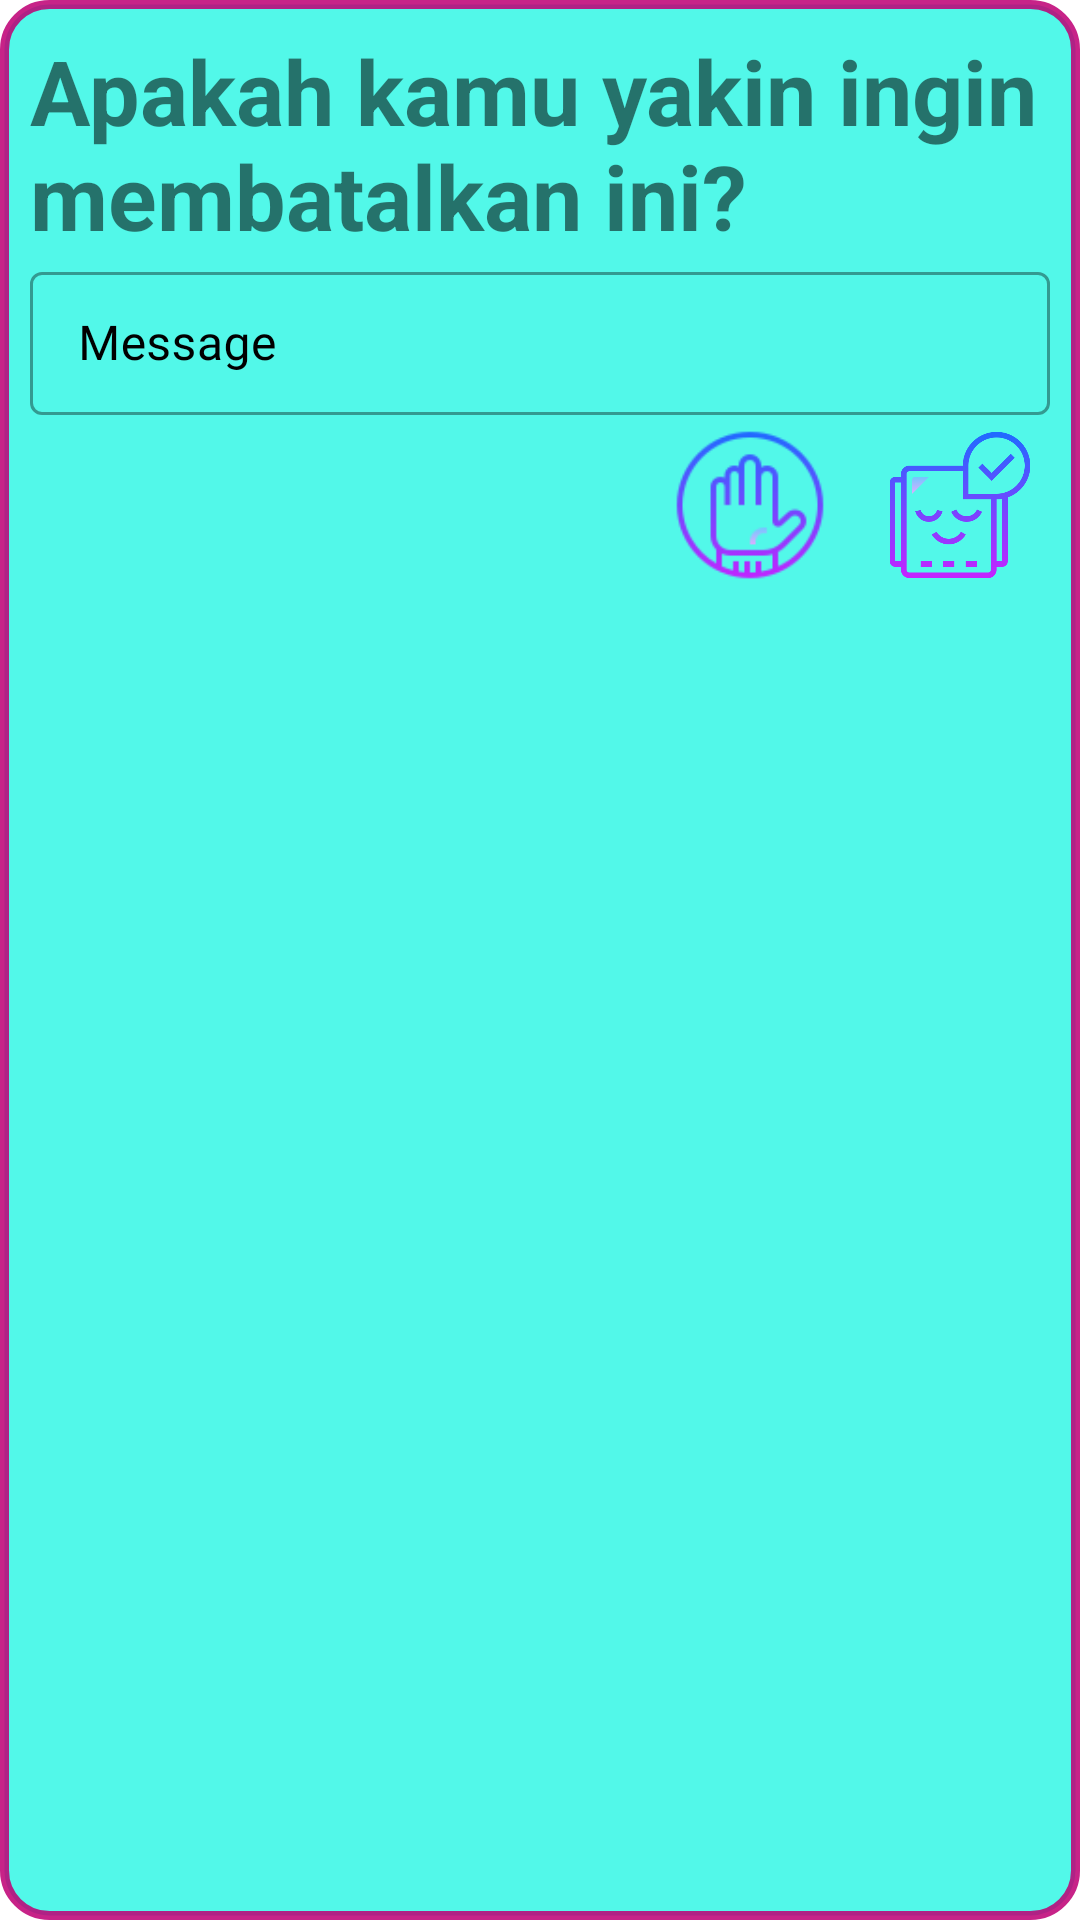

The Android layout XML behind this screen, and the referenced resources:
<!-- AndroidManifest.xml: application theme Theme.EKios -->
<!-- res/layout/alert_terima.xml -->
<?xml version="1.0" encoding="utf-8"?>
<androidx.appcompat.widget.LinearLayoutCompat xmlns:android="http://schemas.android.com/apk/res/android"
    xmlns:app="http://schemas.android.com/apk/res-auto"
    android:orientation="vertical"
    android:background="@drawable/bg_alert"
    android:layout_width="match_parent"
    android:padding="10dp"
    android:layout_height="wrap_content">

    <TextView
        android:textStyle="bold"
        android:textSize="30dp"
        android:text="Apakah kamu yakin ingin membatalkan ini?"
        android:layout_width="match_parent"
        android:layout_height="wrap_content"/>

    <com.google.android.material.textfield.TextInputLayout
        style="@style/Widget.MaterialComponents.TextInputLayout.OutlinedBox.Dense"
        android:layout_width="match_parent"
        android:layout_height="wrap_content"
        android:hint="Message"
        android:textColorHint="@color/black"
        app:endIconMode="clear_text">

        <com.google.android.material.textfield.TextInputEditText
            android:id="@+id/et_message"
            android:layout_width="match_parent"
            android:layout_height="wrap_content"
            android:ems="10"
            android:fontFamily="@font/yatra_one"
            android:inputType="text"
            android:maxLines="1" />
    </com.google.android.material.textfield.TextInputLayout>


    <LinearLayout
        android:gravity="end"
        android:orientation="horizontal"
        android:layout_width="match_parent"
        android:layout_height="wrap_content">
        <ImageView
            android:id="@+id/btn_tolak"
            android:src="@drawable/ic_tolak"
            android:layout_marginHorizontal="10dp"
            android:layout_width="60dp"
            android:layout_height="60dp"/>

        <ImageView
            android:gravity="center"
            android:id="@+id/btn_yes"
            android:src="@drawable/ic_yes"
            android:layout_width="60dp"
            android:layout_height="60dp"/>
    </LinearLayout>
</androidx.appcompat.widget.LinearLayoutCompat>
<!-- resources referenced by this layout -->
<resources>
  <color name="black">#FF000000</color>
  <!-- drawable bg_alert (drawable) -->
  <?xml version="1.0" encoding="utf-8"?>
  <shape xmlns:android="http://schemas.android.com/apk/res/android">
      android:shape="rectangle"
      xmlns:android="http://schemas.android.com/apk/res/android">
      <corners android:radius="15dp"/>
      <solid android:color="#52F8E9"/>
      <stroke android:width="3dp" android:color="#DCBF0076"/>
  
  </shape>
  <!-- drawable ic_tolak: png bitmap (drawable, 4696 bytes) -->
  <!-- drawable ic_yes: png bitmap (drawable, 17546 bytes) -->
  <style name="Theme.EKios" parent="Theme.MaterialComponents.DayNight.NoActionBar">
          
          <item name="colorPrimary">@color/purple_500</item>
          <item name="colorPrimaryVariant">@color/purple_700</item>
          <item name="colorOnPrimary">@color/white</item>
          
          <item name="colorSecondary">@color/teal_200</item>
          <item name="colorSecondaryVariant">@color/teal_700</item>
          <item name="colorOnSecondary">@color/black</item>
          
          <item name="android:statusBarColor" tools:targetApi="l">?attr/colorPrimaryVariant</item>
          
      </style>
  <color name="purple_500">#03A9F4</color>
  <color name="purple_700">#3F51B5</color>
  <color name="white">#FFFFFFFF</color>
  <color name="teal_200">#02AA9A</color>
  <color name="teal_700">#673AB7</color>
</resources>
